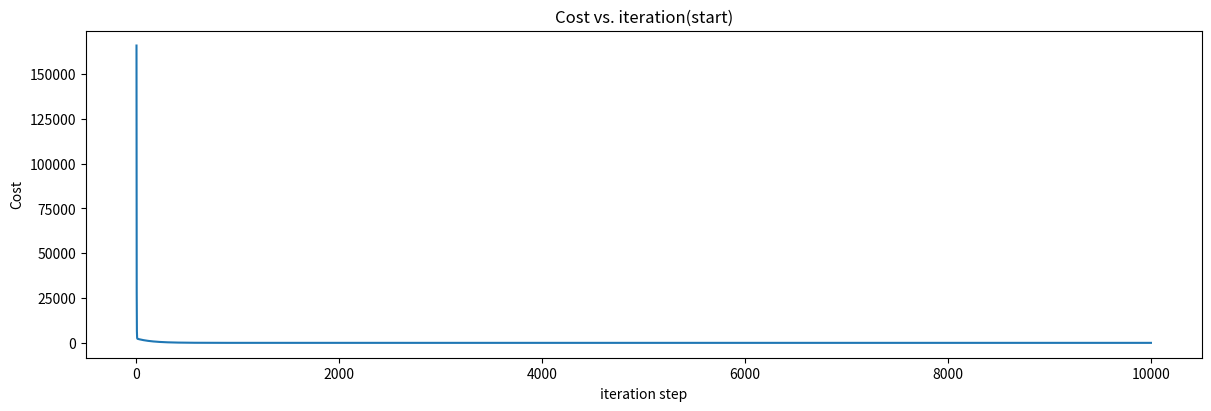

Source code (Python):
import math, copy
import numpy as np
import matplotlib.pyplot as plt
HoursStudied = np.array([1.5, 3.0, 4.5, 6.0, 7.5])
TestScore = np.array([55, 65, 75, 85, 95])
x_train = np.array([1500, 2000, 2500, 3000, 3500])
y_train = np.array([300000, 350000, 400000, 450000, 500000])
x_test = np.array([6.0, 7.5])
y_test = np.array([85, 95])
def compute_cost(x, y, w, b):
  m = x.shape[0]  
  cost = 0
  for i in range(m):
    f_wb = w*x[i] + b
    cost += ((f_wb - y[i])**2)/2
  return cost
def dj_dw(x, y, w, b):
  m = x.shape[0]  
  dj_dw = 0
  for i in range(m):
    f_wb = w*x[i] + b
    dj_dw += (f_wb - y[i])*x[i]
  return dj_dw
def dj_db(x, y, w, b):
  m = x.shape[0]  
  dj_db = 0
  for i in range(m):
    f_wb = w*x[i] + b
    dj_db += (f_wb - y[i])
  return dj_db
def grad_des(x, y, w, b, alpha, iter):
  x = x / 1000
  y = y / 1000
  j_history = []
  p_history = []
  for i in range(iter):
    w = w - alpha*dj_dw(x,y,w,b)    
    b = b - alpha*dj_db(x,y,w,b)  
    j_history.append(compute_cost(x, y, w , b))
    p_history.append([w,b])
  return w*1000,b*1000, j_history, p_history

w_final, b_final, J_hist, p_hist = grad_des(x_train, y_train, 0, 0, 0.01, 10000)
print(w_final, "and", b_final) 
print(compute_cost(x_train, y_train, w_final, b_final))
fig, (ax1) = plt.subplots(1, 1, constrained_layout=True, figsize=(12,4))
ax1.plot(J_hist)
ax1.set_title("Cost vs. iteration(start)")
ax1.set_ylabel('Cost')      
ax1.set_xlabel('iteration step')  
plt.show()
